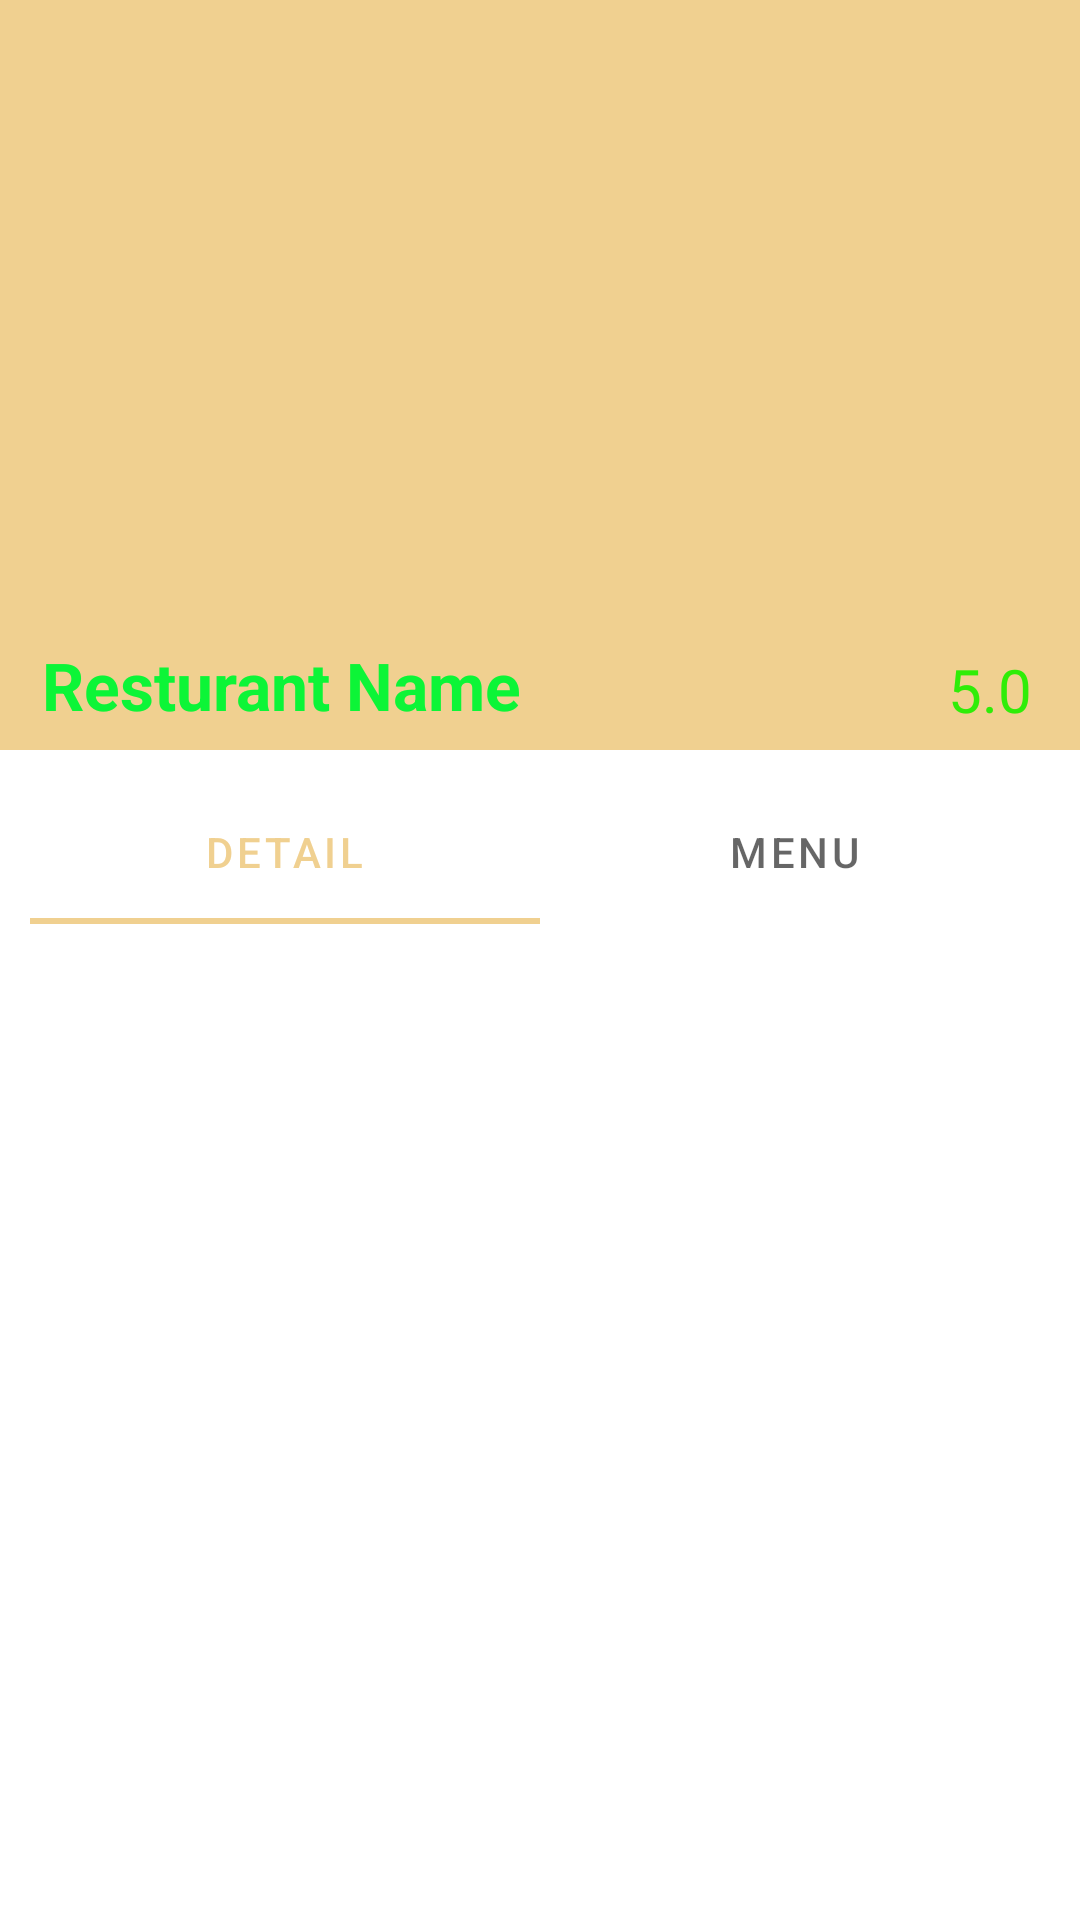

Produce the Android XML layout that renders to this screen, including the resource entries it uses.
<!-- AndroidManifest.xml: application theme Theme.FOODIE -->
<!-- res/layout/activity_resturants_details.xml -->
<?xml version="1.0" encoding="utf-8"?>
<androidx.constraintlayout.widget.ConstraintLayout xmlns:android="http://schemas.android.com/apk/res/android"
    xmlns:app="http://schemas.android.com/apk/res-auto"
    xmlns:tools="http://schemas.android.com/tools"
    android:layout_width="match_parent"
    android:layout_height="match_parent">

    <androidx.coordinatorlayout.widget.CoordinatorLayout
        android:layout_width="match_parent"
        android:layout_height="match_parent"
        app:layout_constraintBottom_toBottomOf="parent"
        app:layout_constraintEnd_toEndOf="parent"
        app:layout_constraintStart_toStartOf="parent"
        tools:context=".Detailed.DetailedActivity">


        <com.google.android.material.appbar.AppBarLayout
            android:id="@+id/appbar"
            android:layout_width="match_parent"
            android:layout_height="250dp"
            android:theme="@style/Widget.Design.CollapsingToolbar">


            <com.google.android.material.appbar.CollapsingToolbarLayout
                android:id="@+id/collapsingtoolbar"
                android:layout_width="match_parent"
                android:layout_height="match_parent"
                android:fitsSystemWindows="true"
                app:layout_scrollFlags="scroll|snap|exitUntilCollapsed">

                <TextView
                    android:id="@+id/Rdetails"
                    android:layout_width="1dp"
                    android:layout_height="1dp"
                    android:text="TextView" />

                <ImageView
                    android:id="@+id/Resimg"
                    android:layout_width="match_parent"
                    android:layout_height="260dp"
                    android:layout_gravity="center"
                    android:scaleType="centerCrop"

                    app:layout_collapseMode="parallax"
                    app:srcCompat="@drawable/food1"

                    />

                <TextView
                    android:id="@+id/ResName"
                    android:layout_width="wrap_content"
                    android:layout_height="wrap_content"
                    android:layout_gravity="bottom"
                    android:layout_marginStart="12dp"
                    android:layout_marginTop="20dp"
                    android:layout_marginBottom="5dp"
                    android:padding="2dp"
                    android:text="Resturant Name"
                    android:textColor="#0CF537"
                    android:textSize="22sp"
                    android:textStyle="bold" />

                <androidx.appcompat.widget.Toolbar
                    android:id="@+id/toolbar"
                    android:layout_width="match_parent"
                    android:layout_height="?attr/actionBarSize"
                    app:layout_collapseMode="pin" />

                <TextView
                    android:id="@+id/ResRating"
                    android:layout_width="wrap_content"
                    android:layout_height="30dp"
                    android:layout_gravity="bottom|end"
                    android:layout_marginEnd="16dp"
                    android:layout_marginBottom="5dp"
                    android:drawableRight="@drawable/star"
                    android:drawablePadding="5dp"
                    android:gravity="center"
                    android:text="5.0"
                    android:textColor="@color/green"
                    android:textSize="20dp" />

            </com.google.android.material.appbar.CollapsingToolbarLayout>

        </com.google.android.material.appbar.AppBarLayout>

        <androidx.core.widget.NestedScrollView
            android:id="@+id/nestedScrollView"
            android:layout_width="match_parent"
            android:layout_height="wrap_content"
            app:layout_behavior="com.google.android.material.appbar.AppBarLayout$ScrollingViewBehavior">

            <androidx.constraintlayout.widget.ConstraintLayout
                android:layout_width="match_parent"
                android:layout_height="wrap_content"
                android:padding="10dp">

                <androidx.constraintlayout.widget.ConstraintLayout
                    android:id="@+id/constraintLayout5"
                    android:layout_width="match_parent"
                    android:layout_height="match_parent"
                    app:layout_constraintEnd_toEndOf="parent"
                    app:layout_constraintStart_toStartOf="parent"
                    tools:layout_editor_absoluteY="10dp">


                    <androidx.viewpager.widget.ViewPager
                        android:id="@+id/viewpager"
                        android:layout_width="match_parent"
                        android:layout_height="770dp"
                        app:layout_constraintBottom_toBottomOf="parent"
                        app:layout_constraintEnd_toEndOf="parent"
                        app:layout_constraintHorizontal_bias="0.0"
                        app:layout_constraintStart_toStartOf="parent"
                        app:layout_constraintTop_toBottomOf="@+id/tablayout" />

                    <com.google.android.material.tabs.TabLayout
                        android:id="@+id/tablayout"
                        android:layout_width="match_parent"
                        android:layout_height="wrap_content"
                        app:layout_constraintEnd_toEndOf="parent"
                        app:layout_constraintStart_toStartOf="parent"
                        app:layout_constraintTop_toTopOf="parent">

                        <com.google.android.material.tabs.TabItem
                            android:layout_width="wrap_content"
                            android:layout_height="wrap_content"
                            android:text="Detail" />

                        <com.google.android.material.tabs.TabItem
                            android:layout_width="wrap_content"
                            android:layout_height="wrap_content"
                            android:text="Menu" />
                    </com.google.android.material.tabs.TabLayout>

                </androidx.constraintlayout.widget.ConstraintLayout>

            </androidx.constraintlayout.widget.ConstraintLayout>
        </androidx.core.widget.NestedScrollView>


    </androidx.coordinatorlayout.widget.CoordinatorLayout>


</androidx.constraintlayout.widget.ConstraintLayout>
<!-- resources referenced by this layout -->
<resources>
  <color name="green">#2FED08</color>
  <style name="Theme.FOODIE" parent="Theme.MaterialComponents.Light.DarkActionBar">
          
          <item name="colorPrimary">#F0D090</item>
          <item name="colorPrimaryVariant">@color/startcolorbbg</item>
          <item name="colorOnPrimary">@color/white</item>
          
          <item name="colorSecondary">@color/teal_200</item>
          <item name="colorSecondaryVariant">@color/teal_700</item>
          <item name="colorOnSecondary">@color/black</item>
          
          <item name="android:statusBarColor" tools:targetApi="l">?attr/colorPrimaryVariant</item>
          
  
          <item name="bottomSheetDialogTheme">@style/AppBottomSheetDialogTheme</item>
  
      </style>
  <color name="startcolorbbg">#F2DE98</color>
  <color name="white">#FFFFFFFF</color>
  <color name="teal_200">#FF03DAC5</color>
  <color name="teal_700">#FF018786</color>
  <color name="black">#FF000000</color>
  <style name="AppBottomSheetDialogTheme" parent="Theme.Design.Light.BottomSheetDialog">
          <item name="bottomSheetStyle">@style/AppModalStyle</item>
      </style>
  <style name="AppModalStyle" parent="Widget.Design.BottomSheet.Modal">
          <item name="android:background">@drawable/bottomsheetbg</item>
      </style>
  <!-- drawable bottomsheetbg (drawable) -->
  <?xml version="1.0" encoding="utf-8"?>
  <shape xmlns:android="http://schemas.android.com/apk/res/android">
  
      <solid android:color="@color/white"/>
      <corners android:topRightRadius="30dp" android:topLeftRadius="30dp"/>
  
  </shape>
</resources>
